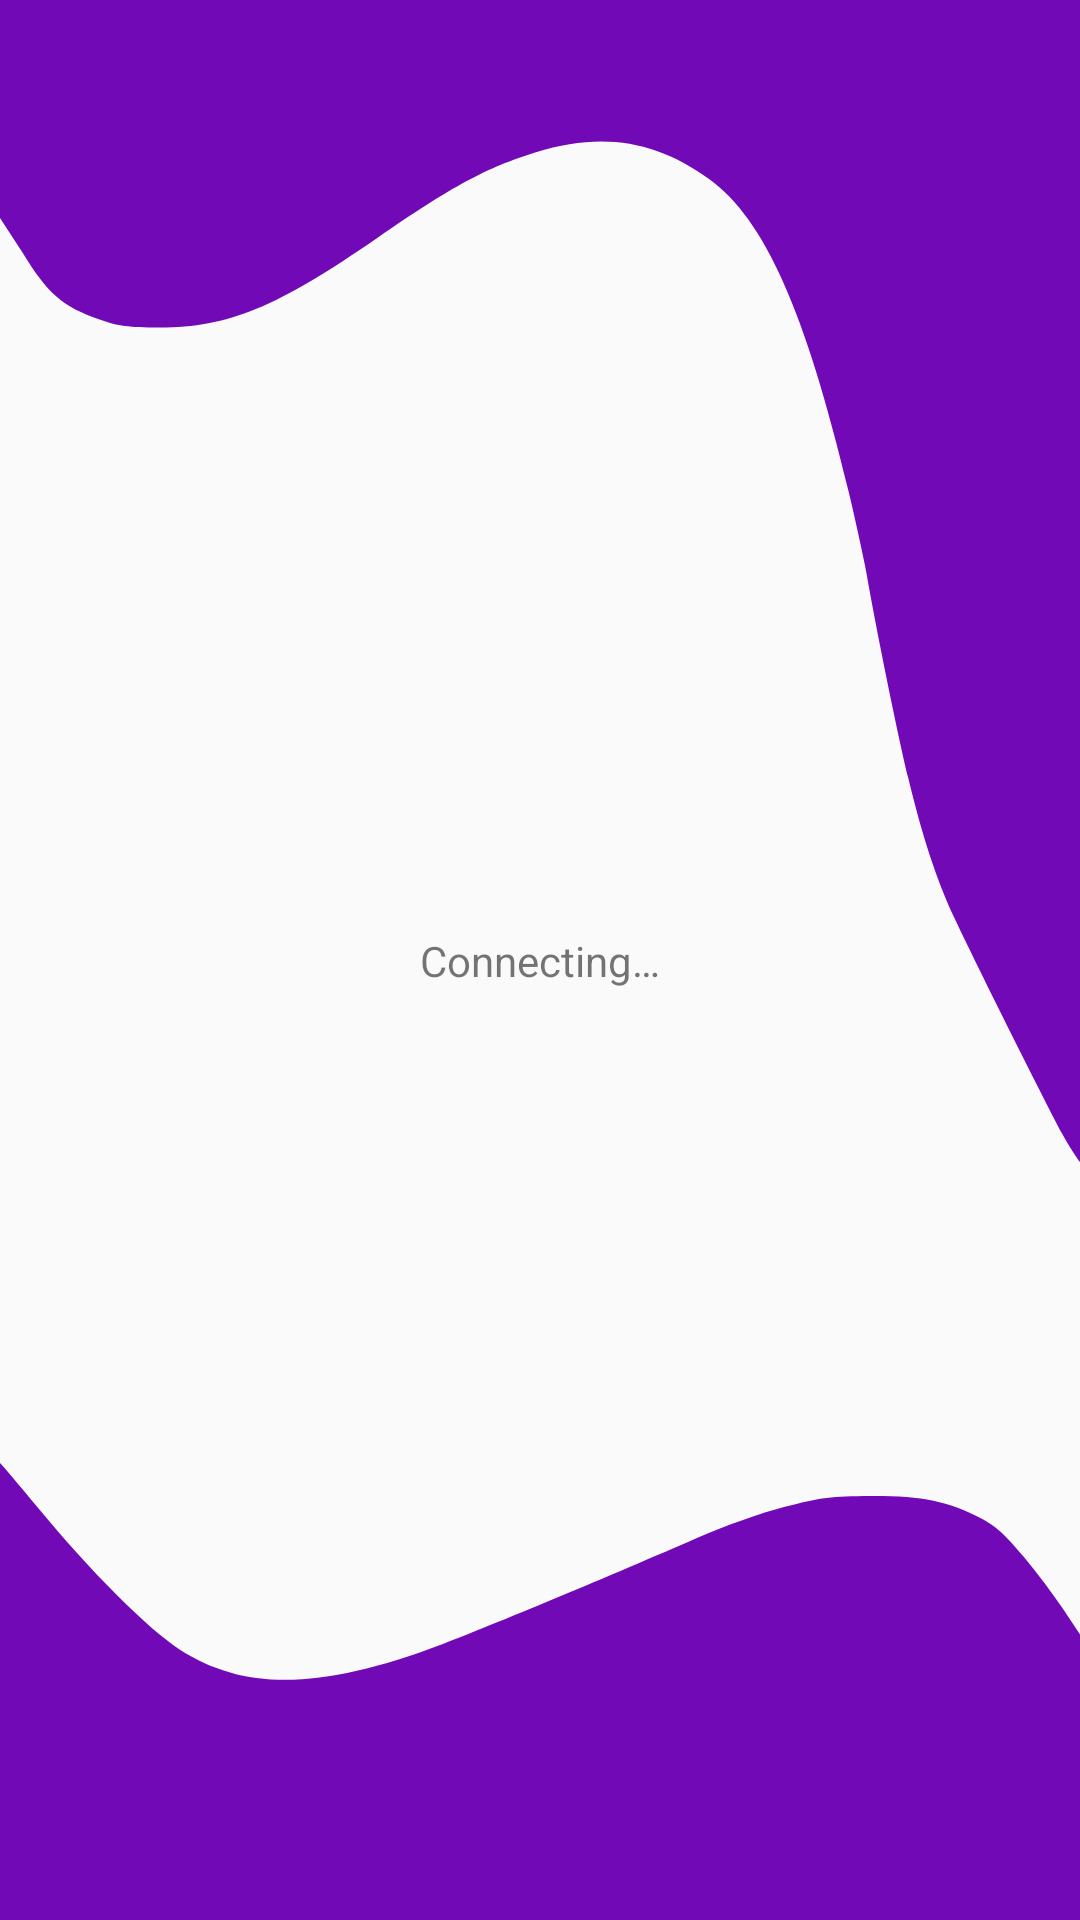

Write the Android layout XML for this screen, with the resource values it uses.
<!-- AndroidManifest.xml: application theme Theme.VeronymousVPN -->
<!-- res/layout/connecting_layout.xml -->
<?xml version="1.0" encoding="utf-8"?>
<androidx.constraintlayout.widget.ConstraintLayout xmlns:android="http://schemas.android.com/apk/res/android"
    xmlns:app="http://schemas.android.com/apk/res-auto"
    xmlns:tools="http://schemas.android.com/tools"
    android:layout_width="match_parent"
    android:layout_height="match_parent"
    android:background="@drawable/wave_background_1">

    <TextView
        android:id="@+id/connecting_text_view"
        android:layout_width="wrap_content"
        android:layout_height="wrap_content"
        android:text="@string/connecting"
        app:layout_constraintBottom_toBottomOf="parent"
        app:layout_constraintEnd_toEndOf="parent"
        app:layout_constraintStart_toStartOf="parent"
        app:layout_constraintTop_toTopOf="parent" />

</androidx.constraintlayout.widget.ConstraintLayout>
<!-- resources referenced by this layout -->
<resources>
  <!-- drawable wave_background_1 (drawable) -->
  <vector xmlns:android="http://schemas.android.com/apk/res/android" android:autoMirrored="true" android:height="297dp" android:viewportHeight="297" android:viewportWidth="210" android:width="210dp">
        
      <path android:fillColor="#7209b7" android:pathData="M-0.02,-0.03L-0.02,33.7L4.37,39.04C9.39,45.54 12.04,47.35 19.65,49.51C22.92,50.44 25.03,50.66 30.88,50.67C44.32,50.7 53.67,47.65 73.41,36.79C88.01,28.76 94.61,25.93 104.2,23.56C117.02,20.4 127.58,21.71 137.95,27.74C148.71,34 156.54,47.97 165.01,76.04C166.1,79.66 167.31,84.03 168.07,87.02C168.3,87.9 168.48,88.65 168.61,89.24C170.46,97.62 174.63,113.86 176.56,120.19C179.34,129.37 182.1,136.05 185.47,141.81C189.09,147.99 202.56,169.46 206.54,175.39C208.06,177.66 209.86,179.69 210.07,179.82L210.07,-0.03L-0.02,-0.03z" android:strokeColor="#00000000" android:strokeWidth="0"/>
        
      <path android:fillColor="#7209b7" android:pathData="M-0.08,226.25L-0.08,297.02C2.69,297.17 30.51,297.38 66.06,297.52C103.33,297.67 151.03,297.84 172.05,297.91L210.06,298.03L210.06,252.9L206.94,249.16C205.11,246.96 201.54,243.2 199.01,240.78C195.29,237.25 193.66,236.09 190.62,234.82C184.25,232.17 179.25,231.37 169.35,231.4C161.56,231.43 159.72,231.61 152.62,233.08C147.86,234.07 141.01,236.01 135.63,237.88C119.75,243.42 94.97,251.64 86.12,254.31C62.57,261.41 47.77,261.66 35,255.18C28.88,252.07 17.55,243.06 7.13,233C3.28,229.28 0.26,226.46 -0.08,226.25z" android:strokeColor="#00000000" android:strokeWidth="0"/>
      
  </vector>
  <string name="connecting">Connecting…</string>
  <style name="Theme.VeronymousVPN" parent="android:Theme.Material.Light.DarkActionBar">
          <item name="android:statusBarColor">@color/veron</item>
          <item name="android:windowSplashScreenBackground" tools:targetApi="s">
              @color/veron
          </item>
          <item name="android:windowSplashScreenAnimatedIcon" tools:targetApi="s">
              @drawable/splash_screen
          </item><item name="android:windowContentOverlay">@null</item>
      </style>
  <color name="veron">#7209b7</color>
  <!-- drawable splash_screen (drawable) -->
  <?xml version="1.0" encoding="utf-8"?>
  <layer-list xmlns:android="http://schemas.android.com/apk/res/android">
      <item
          android:width="150dp"
          android:height="150dp"
          android:drawable="@drawable/logo_without_name_white"
          android:gravity="center" />
  </layer-list>
  <!-- drawable logo_without_name_white: vector/xml drawable (drawable, 2705 chars, omitted) -->
</resources>
